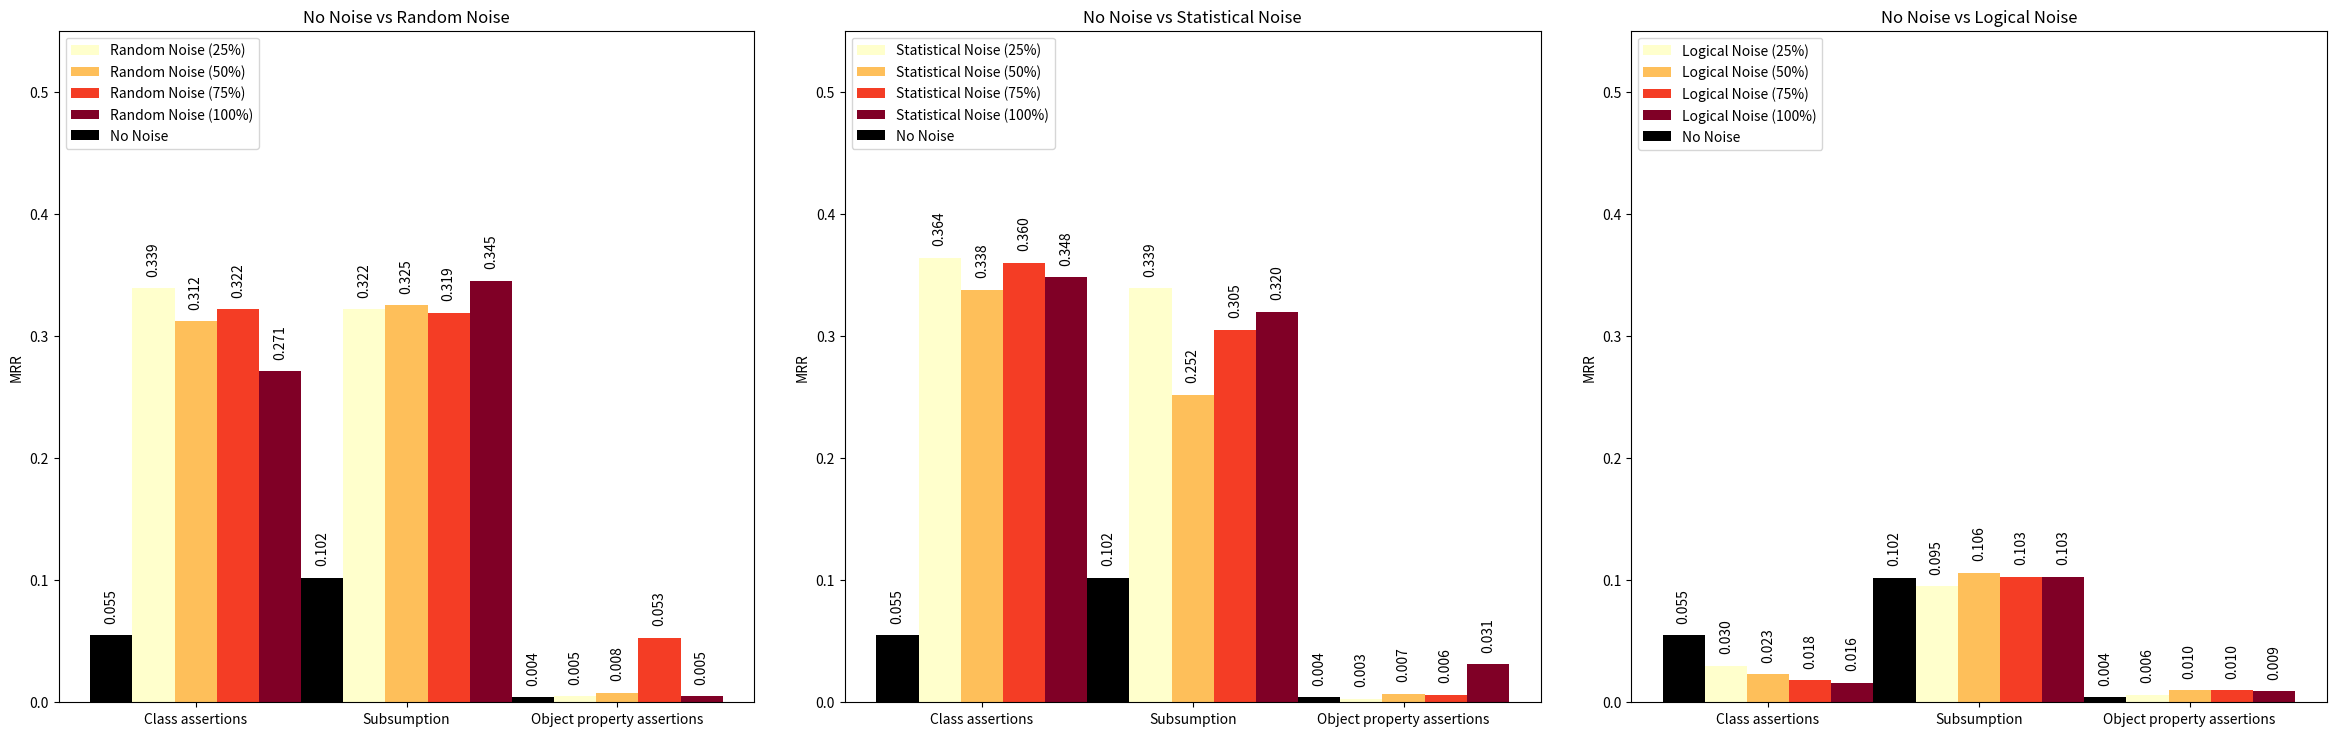

Python code for this plot:
import matplotlib.pyplot as plt
import numpy as np
import matplotlib.cm as cm

categories = ['Class assertions', 'Subsumption', 'Object property assertions']
no_noise_mrr = [0.055, 0.102, 0.004]

random_noise_mrr = {
    "25%": [0.339, 0.322, 0.005],
    "50%": [0.312, 0.325, 0.008],
    "75%": [0.322, 0.319, 0.053],
    "100%": [0.271, 0.345, 0.005]
}

statistical_noise_mrr = {
    "25%": [0.364, 0.339, 0.003],
    "50%": [0.338, 0.252, 0.007],
    "75%": [0.360, 0.305, 0.006],
    "100%": [0.348, 0.320, 0.031]
}

logical_noise_mrr = {
    "25%": [0.030, 0.095, 0.006],
    "50%": [0.023, 0.106, 0.010],
    "75%": [0.018, 0.103, 0.010],
    "100%": [0.016, 0.103, 0.009]
}

bar_width = 0.2
x = np.arange(len(categories))

def plot_noise_chart(ax, noise_data, noise_type, baseline):
    color_map = cm.get_cmap('YlOrRd')
    
    for i, (percentage, values) in enumerate(noise_data.items()):
        color = color_map(i / 3)  
        bars = ax.bar(x + i * bar_width, values, bar_width, label=f'{noise_type} ({percentage})', color=color)
        
        for bar in bars:
            yval = bar.get_height()
            ax.text(bar.get_x() + bar.get_width()/2, yval + 0.01, f'{yval:.3f}', ha='center', va='bottom', fontsize=10, rotation=90)

    bars_no_noise = ax.bar(x - bar_width, baseline, bar_width, label='No Noise', color='black')
    for bar in bars_no_noise:
        yval = bar.get_height()
        ax.text(bar.get_x() + bar.get_width()/2, yval + 0.01, f'{yval:.3f}', ha='center', va='bottom', fontsize=10, rotation=90)
    
    ax.set_xticks(x + bar_width)
    ax.set_xticklabels(categories)
    ax.set_ylabel('MRR')
    ax.set_ylim(0, 0.55)  
    ax.set_title(f'No Noise vs {noise_type}')
    ax.legend(loc='upper left')

fig, axes = plt.subplots(1, 3, figsize=(24, 8))  

plot_noise_chart(axes[0], random_noise_mrr, "Random Noise", no_noise_mrr)
plot_noise_chart(axes[1], statistical_noise_mrr, "Statistical Noise", no_noise_mrr)
plot_noise_chart(axes[2], logical_noise_mrr, "Logical Noise", no_noise_mrr)

plt.tight_layout(pad=3.0)
plt.show()